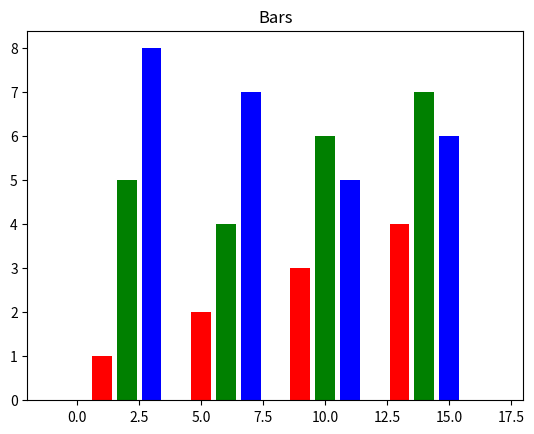

This chart was generated by the following Python code:
import matplotlib.pyplot as plt
import numpy as np 
x = [[1,2,3,4],[5,4,6,7],[8,7,5,6]]
s = np.arange(1,15,4)
plt.bar(s , x[0], color = "r")
plt.bar(s + 1 , x[1] , color = "g")
plt.bar(s+2 , x[2], color = "b")
plt.title("Bars")
plt.xlim(-2,18)
plt.show()